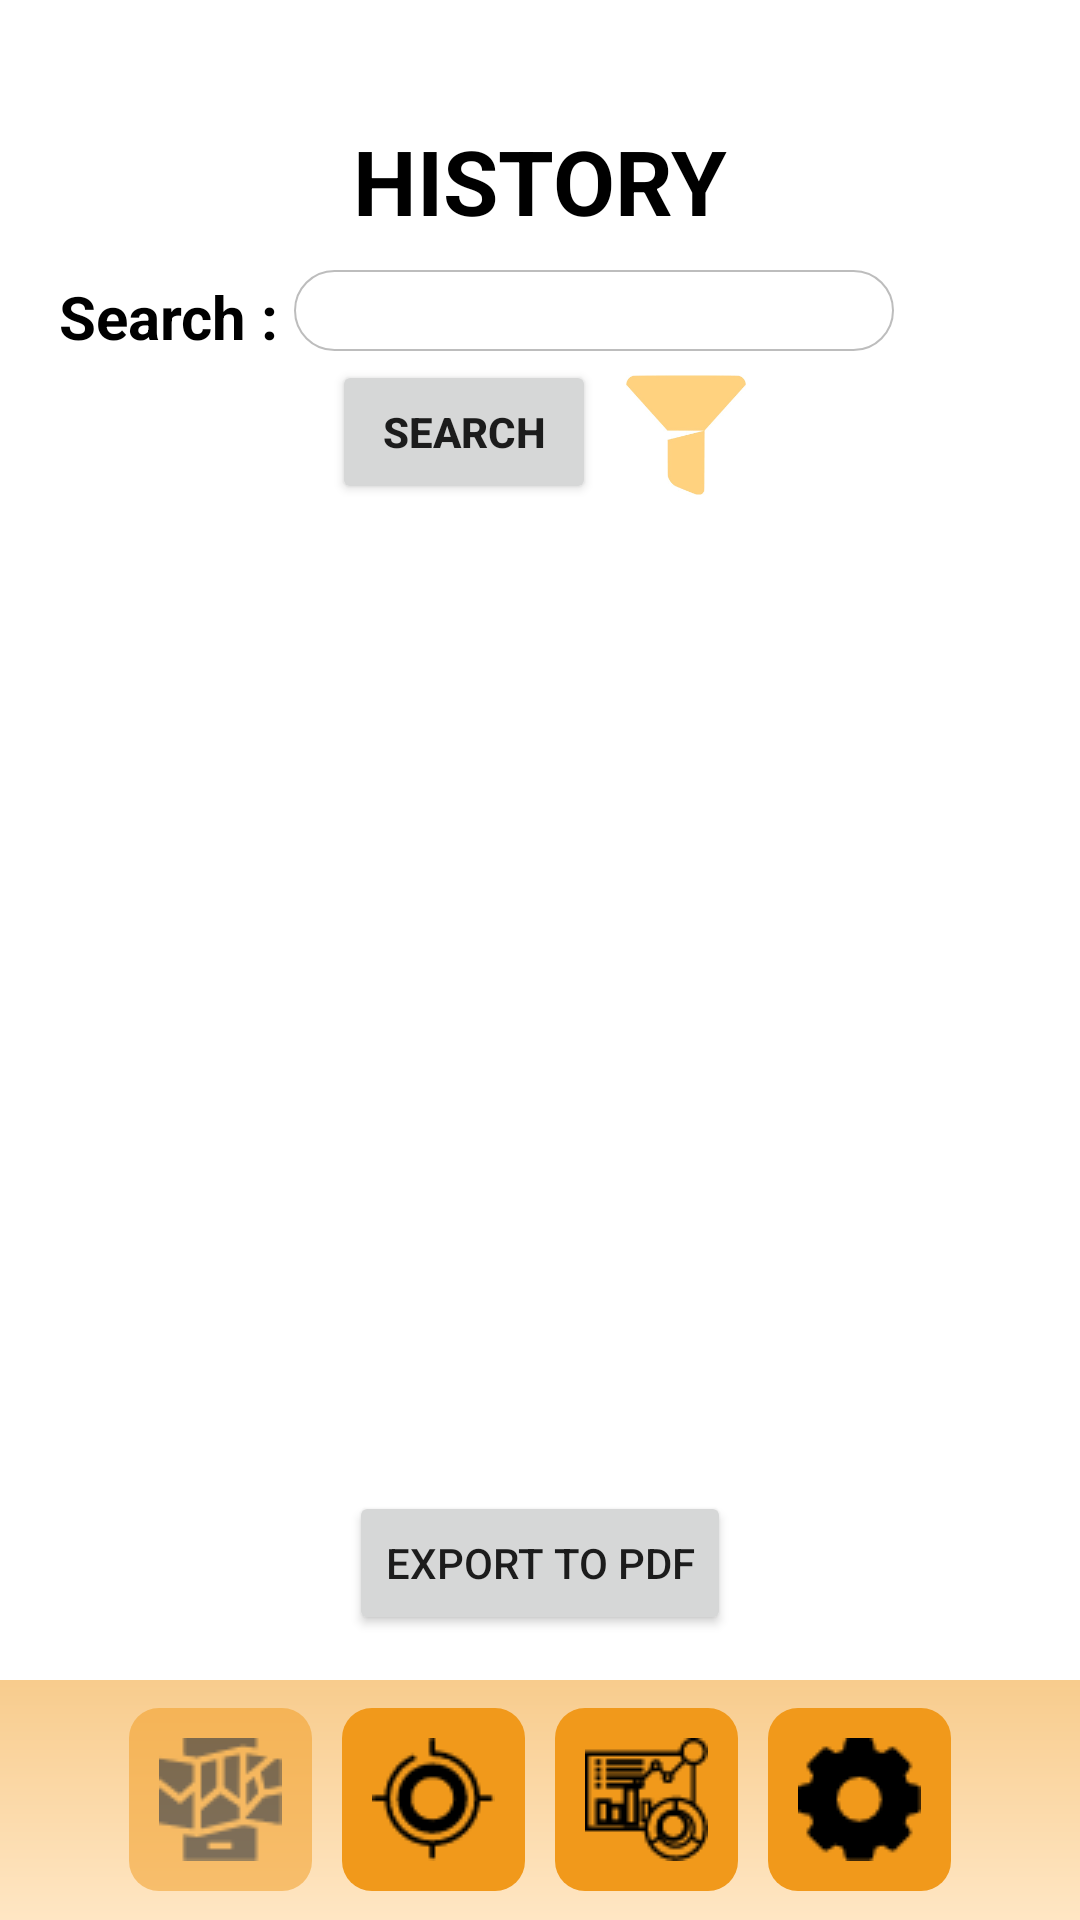

The Android layout XML behind this screen, and the referenced resources:
<!-- AndroidManifest.xml: application theme Theme.LookBackApp -->
<!-- res/layout/activity_user_history.xml -->
<?xml version="1.0" encoding="utf-8"?>
<RelativeLayout xmlns:android="http://schemas.android.com/apk/res/android"
    xmlns:app="http://schemas.android.com/apk/res-auto"
    xmlns:tools="http://schemas.android.com/tools"
    android:layout_width="match_parent"
    android:layout_height="match_parent"
    tools:context=".userHistoryActivity">

    <TextView
        android:layout_width="wrap_content"
        android:layout_height="wrap_content"
        android:layout_centerHorizontal="true"
        android:layout_marginTop="40dp"
        android:text="HISTORY"
        android:textColor="@color/black"
        android:textSize="30dp"
        android:textStyle="bold"
        android:id="@+id/labelHistory"/>

    <RelativeLayout
        android:id="@+id/parentLayoutSearch"
        android:layout_width="wrap_content"
        android:layout_height="wrap_content"
        android:layout_marginTop="50dp"
        android:layout_alignTop="@id/labelHistory"
        android:layout_centerHorizontal="true">

        <LinearLayout
            android:layout_width="wrap_content"
            android:layout_height="wrap_content"
            android:id="@+id/layoutSearch">

            <TextView
                android:id="@+id/labelSearch"
                android:layout_width="wrap_content"
                android:layout_height="wrap_content"
                android:text="Search : "
                android:textColor="@color/black"
                android:textSize="20dp"
                android:textStyle="bold" />

            <EditText
                android:id="@+id/editTextSearch"
                android:layout_width="200dp"
                android:layout_height="match_parent"
                android:background="@drawable/rounded_edittext"
                android:inputType="text"
                android:maxLines="1"></EditText>
        </LinearLayout>

        <LinearLayout
            android:layout_width="wrap_content"
            android:layout_height="wrap_content"
            android:id="@+id/layoutFilter"
            android:visibility="invisible">

            <TextView
                android:layout_width="wrap_content"
                android:layout_height="wrap_content"
                android:text="From - To : "
                android:textSize="20dp"
                android:textColor="@color/black"
                android:textStyle="bold"
                android:id="@+id/labelFilter"/>

            <EditText
                android:layout_width="100dp"
                android:layout_height="match_parent"
                android:background="@drawable/rounded_edittext"
                android:id="@+id/editTextFrom"
                android:maxLines="1"
                android:textSize="15dp"
                android:inputType="text"
                >
            </EditText>
            <TextView
                android:layout_width="wrap_content"
                android:layout_height="wrap_content"
                android:text=" - "
                android:textSize="20dp"
                android:textColor="@color/black"
                android:textStyle="bold"
                android:id="@+id/labelDash"/>
            <EditText
                android:textSize="15dp"
                android:layout_width="100dp"
                android:layout_height="match_parent"
                android:background="@drawable/rounded_edittext"
                android:id="@+id/editTextTo"
                android:maxLines="1"
                android:inputType="text"
                >
            </EditText>
        </LinearLayout>

        <LinearLayout
            android:layout_width="wrap_content"
            android:layout_height="wrap_content"
            android:layout_centerHorizontal="true">
            <Button
                android:id="@+id/btnSearch"
                android:layout_width="wrap_content"
                android:layout_height="wrap_content"
                android:layout_centerHorizontal="true"
                android:layout_marginTop="30dp"
                android:text="SEARCH"
                android:textStyle="bold">
            </Button>
            <ImageView
                android:alpha=".5"
                android:id="@+id/filterBtn"
                android:layout_marginTop="35dp"
                android:layout_marginLeft="10dp"
                android:layout_width="40dp"
                android:layout_height="40dp"
                android:background="@drawable/rectanglebutton"
                android:clickable="true"
                android:src="@drawable/filter"/>
        </LinearLayout>
    </RelativeLayout>

    <RelativeLayout
        android:layout_centerInParent="true"
        android:layout_width="match_parent"
        android:layout_height="400dp"
        android:layout_alignTop="@id/parentLayoutSearch"
        android:layout_marginTop="100dp"
        >

        <ListView
            android:id="@+id/listViewHistory"
            android:layout_width="match_parent"
            android:layout_height="match_parent"
            tools:listitem="@layout/list_item" />

    </RelativeLayout>

    <Button
        android:id="@+id/printToPdfBtn"
        android:layout_width="wrap_content"
        android:layout_height="wrap_content"
        android:layout_centerHorizontal="true"
        android:layout_alignParentBottom="true"
        android:layout_marginBottom="95dp"
        android:text="EXPORT TO PDF">
    </Button>


    <TextView
        android:id="@+id/bottomBar"
        android:layout_width="match_parent"
        android:layout_height="80dp"
        android:layout_alignParentBottom="true"
        android:alpha=".5"
        android:background="@drawable/rectangle_top" />

    <LinearLayout
        android:layout_width="match_parent"
        android:layout_height="80dp"
        android:layout_alignParentBottom="true"
        android:gravity="center">

        <ImageView
            android:id="@+id/btnMap"
            android:layout_width="wrap_content"
            android:layout_height="wrap_content"
            android:layout_margin="5dp"
            android:alpha=".5"
            android:background="@drawable/rectanglebutton"
            android:clickable="true"
            android:padding="10dp"
            android:src="@drawable/map" />

        <ImageView
            android:id="@+id/btnTarget"
            android:layout_width="wrap_content"
            android:layout_height="wrap_content"
            android:layout_margin="5dp"
            android:background="@drawable/rectanglebutton"
            android:clickable="true"
            android:padding="10dp"
            android:src="@drawable/target" />

        <ImageView
            android:id="@+id/btnStat"
            android:layout_width="wrap_content"
            android:layout_height="wrap_content"
            android:layout_margin="5dp"
            android:background="@drawable/rectanglebutton"
            android:clickable="true"
            android:padding="10dp"
            android:src="@drawable/stat" />

        <ImageView
            android:id="@+id/btnSetting"
            android:layout_width="wrap_content"
            android:layout_height="wrap_content"
            android:layout_margin="5dp"
            android:background="@drawable/rectanglebutton"
            android:clickable="true"
            android:padding="10dp"
            android:src="@drawable/setting" />

    </LinearLayout>

</RelativeLayout>
<!-- res/layout/list_item.xml (included above) -->
<?xml version="1.0" encoding="utf-8"?>
<LinearLayout xmlns:android="http://schemas.android.com/apk/res/android"
    android:orientation="vertical"
    android:layout_width="match_parent"
    android:layout_height="match_parent">

    <RelativeLayout
        android:layout_width="match_parent"
        android:layout_height="wrap_content"
        android:padding="10dp">

        <TextView
            android:id="@+id/itemName"
            android:layout_width="wrap_content"
            android:layout_height="wrap_content"
            android:text="NAME OF ESTABLISHMENT"
            android:textSize="20dp"
            android:textStyle="bold"
            android:textColor="@color/black"
            android:layout_centerVertical="true"/>

    </RelativeLayout>

</LinearLayout>
<!-- resources referenced by this layout -->
<resources>
  <!-- drawable filter: png bitmap (drawable-v24, 4732 bytes) -->
  <!-- drawable map: png bitmap (drawable-v24, 1034 bytes) -->
  <!-- drawable rectangle_top (drawable-v24) -->
  <?xml version="1.0" encoding="utf-8"?>
  <shape xmlns:android="http://schemas.android.com/apk/res/android"
      android:shape="rectangle">
      <gradient android:angle="90"
          android:startColor="#ffce89"
          android:endColor="#f1991b"
          >
      </gradient>
  </shape>
  <!-- drawable rectanglebutton (drawable-v24) -->
  <?xml version="1.0" encoding="utf-8"?>
  <shape xmlns:android="http://schemas.android.com/apk/res/android"
      android:shape="rectangle">
      <solid android:color="#f1991b"/>
      <corners android:radius="10dp"/>
  </shape>
  <!-- drawable rounded_edittext (drawable-v24) -->
  <?xml version="1.0" encoding="utf-8"?>
  <selector xmlns:android="http://schemas.android.com/apk/res/android">
  
      <item android:state_pressed="true" android:state_focused="true">
          <shape>
              <solid android:color="#FF8000"/>
              <stroke
                  android:width="2.3dp"
                  android:color="#FF8000" />
              <corners
                  android:radius="15dp" />
          </shape>
      </item>
  
      <item android:state_pressed="true" android:state_focused="false">
          <shape>
              <solid android:color="#FF8000"/>
              <stroke
                  android:width="2.3dp"
                  android:color="#FF8000" />
              <corners
                  android:radius="15dp" />
          </shape>
      </item>
  
      <item android:state_pressed="false" android:state_focused="true">
          <shape>
              <solid android:color="#FFFFFF"/>
              <stroke
                  android:width="2.3dp"
                  android:color="#FF8000" />
              <corners
                  android:radius="15dp" />
          </shape>
      </item>
  
      <item android:state_pressed="false" android:state_focused="false">
          <shape>
              <solid
                  android:color="@color/white" />
              <stroke
                  android:width="0.7dp"
                  android:color="#BDBDBD" />
              <corners
                  android:radius="15dp" />
          </shape>
      </item>
  
      <item android:state_enabled="true">
          <shape>
              <padding
                  android:left="4dp"
                  android:top="4dp"
                  android:right="4dp"
                  android:bottom="4dp"
                  />
          </shape>
      </item>
  
  </selector>
  <!-- drawable setting: png bitmap (drawable-v24, 796 bytes) -->
  <!-- drawable stat: png bitmap (drawable-v24, 1337 bytes) -->
  <!-- drawable target: png bitmap (drawable-v24, 1102 bytes) -->
  <style name="Theme.LookBackApp" parent="Theme.MaterialComponents.DayNight.NoActionBar">
          
          <item name="colorPrimary">#f1991a</item>
          <item name="colorPrimaryVariant">#f1991a</item>
          <item name="colorOnPrimary">@color/white</item>
          
          <item name="colorSecondary">#f1991a</item>
          <item name="colorSecondaryVariant">#f1991a</item>
          <item name="colorOnSecondary">@color/black</item>
          
          <item name="android:statusBarColor" tools:targetApi="l">@color/black</item>
          
      </style>
  <!-- not gathered from this repository: default colours our renderer supplied (Android Studio template values) -->
  <color name="black">#FF000000</color>
  <color name="white">#FFFFFFFF</color>
</resources>
